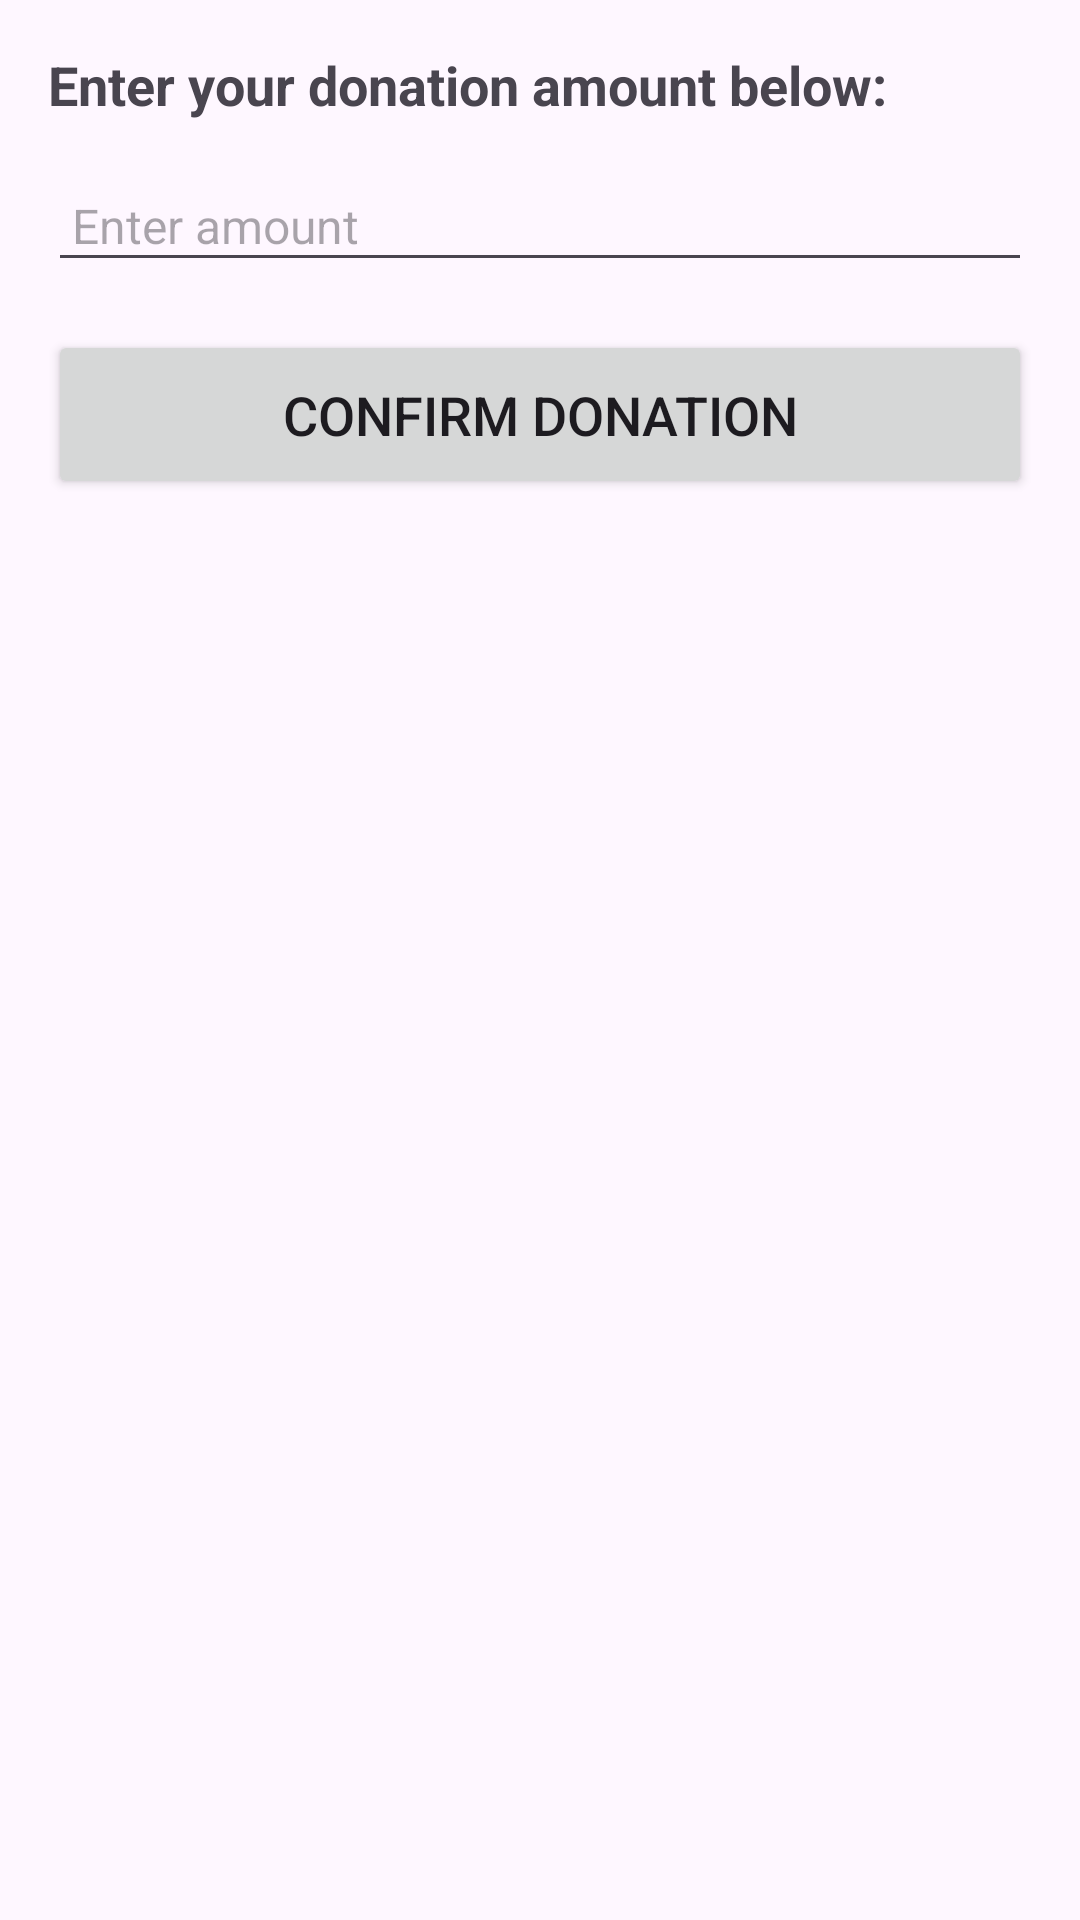

Here is an Android app screen rendered from its layout file. Give the layout XML and the strings, colors and styles it references.
<!-- AndroidManifest.xml: application theme Theme.KitaHack -->
<!-- res/layout/activity_money_donation.xml -->
<?xml version="1.0" encoding="utf-8"?>
<LinearLayout xmlns:android="http://schemas.android.com/apk/res/android"
    android:layout_width="match_parent"
    android:layout_height="match_parent"
    android:orientation="vertical"
    android:padding="16dp">

    
    <TextView
        android:id="@+id/donationText"
        android:layout_width="wrap_content"
        android:layout_height="wrap_content"
        android:text="Enter your donation amount below:"
        android:textSize="18sp"
        android:textStyle="bold"
        android:paddingBottom="16dp"/>

    
    <EditText
        android:id="@+id/editAmount"
        android:layout_width="match_parent"
        android:layout_height="wrap_content"
        android:hint="Enter amount"
        android:inputType="numberDecimal"
        android:textSize="16sp"
        android:padding="8dp"
        android:layout_marginBottom="16dp"/>

    
    <Button
        android:id="@+id/btnConfirmDonation"
        android:layout_width="match_parent"
        android:layout_height="wrap_content"
        android:text="Confirm Donation"
        android:textSize="18sp"
        android:padding="16dp"/>

</LinearLayout>
<!-- resources referenced by this layout -->
<resources>
  <style name="Theme.KitaHack" parent="Base.Theme.KitaHack" />
  <style name="Base.Theme.KitaHack" parent="Theme.Material3.DayNight.NoActionBar">
          
          
      </style>
</resources>
